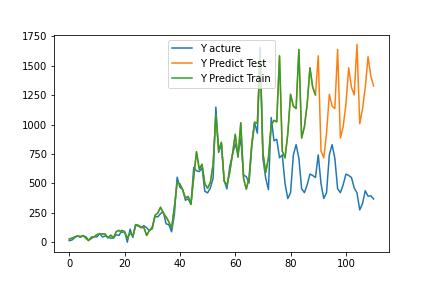

The data file committed next to this chart (first rows):
, pred, act
0, 26.32, 12.0
1, 33.85, 18.0
2, 43.58, 38.0
3, 53.65, 53.0
4, 46.49, 41.0
5, 56.09, 53.0
6, 33.38, 46.0
7, 13.39, 17.0
8, 42.48, 30
9, 43.75, 47.0
10, 63.43, 44.0
11, 71.53, 73.0
12, 69.63, 44.0
13, 68.67, 52.0
14, 35.62, 42.0
15, 59.03, 34.0
16, 37.7, 34.0
17, 89.44, 63.0
18, 99.68, 57
19, 82.28, 100.0
20, 87.09, 91.0
21, 33.45, 0.0
22, 80.38, 110.0
23, 49.27, 40.0
24, 149.1, 143.0
25, 142.5, 137.0
26, 126.6, 122.0
27, 123.1, 140.0
28, 56.93, 122.0
29, 101.1, 97.0
30, 113.4, 130.0
31, 227.5, 218.0
32, 247.3, 215.0
33, 296.9, 242.0
34, 247.8, 259.0
35, 214.7, 156.0
36, 172.4, 148.0
37, 117.5, 88.0
38, 298.8, 232
39, 504, 552.0
40, 495.5, 467.0
41, 446.4, 447.0
42, 375, 356.0
43, 388.2, 369.0
44, 321.3, 320.0
45, 554.2, 635.0
46, 768.6, 607.0
47, 620.1, 600.0
48, 662, 632.0
49, 497.4, 432.0
50, 458.4, 419
51, 506.4, 460
52, 662.3, 543.0
53, 1084, 1149
54, 783.6, 764.0
55, 848.9, 829.0
56, 520, 522.0
57, 481.5, 453.0
58, 593, 641.0
59, 747.2, 744.0
... 51 more rows
